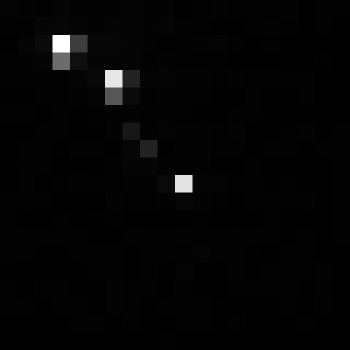

Source data for this figure (header and first rows):
, xmin, ymin, lat, lon, area, perimeter, max_nanowatts, min_nanowatts, moonlight_illumination, clear_sky_confidence, mean_nanowatts
0, 850, 3989, -5.627, -5.627, 1.0, 0.0, 89.57, 0.0, 11.87, 0.0, 1.876
